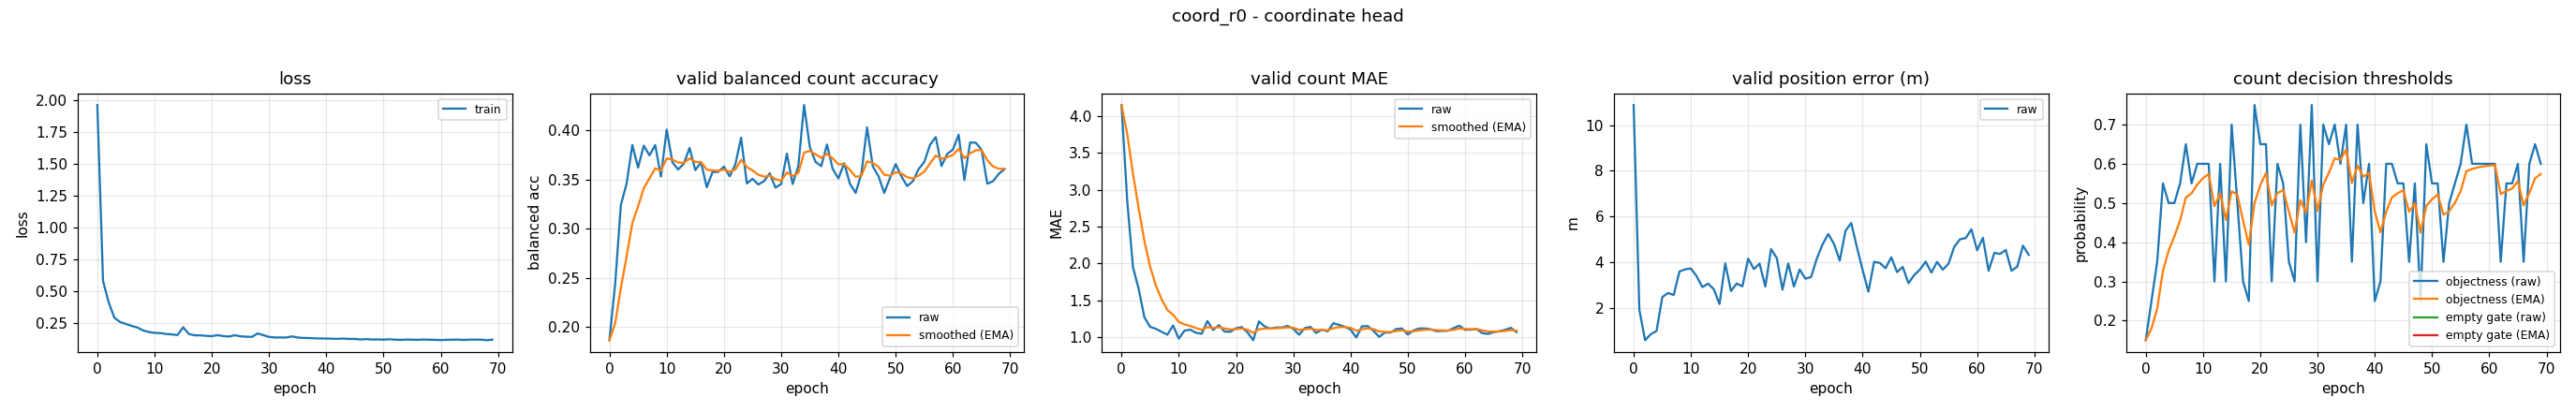

The data file committed next to this chart (first rows):
epoch, train_loss, valid_bal, valid_bal_smoothed, valid_mae, valid_mae_smoothed, valid_error_m, valid_threshold, valid_threshold_smoothed, valid_empty_threshold, valid_empty_threshold_smoothed
0, 1.964, 0.1866, 0.1866, 4.149, 4.149, 10.87, 0.15, 0.15, nan, nan
1, 0.5832, 0.2436, 0.2037, 2.838, 3.756, 1.936, 0.25, 0.18, nan, nan
2, 0.4138, 0.324, 0.2398, 1.949, 3.214, 0.6153, 0.35, 0.231, nan, nan
3, 0.2939, 0.3457, 0.2715, 1.652, 2.745, 0.8766, 0.55, 0.3267, nan, nan
4, 0.2605, 0.3849, 0.3056, 1.266, 2.301, 1.018, 0.5, 0.3787, nan, nan
5, 0.2462, 0.3619, 0.3225, 1.138, 1.952, 2.495, 0.5, 0.4151, nan, nan
6, 0.2303, 0.3843, 0.341, 1.112, 1.7, 2.674, 0.55, 0.4556, nan, nan
7, 0.2184, 0.3744, 0.351, 1.072, 1.512, 2.589, 0.65, 0.5139, nan, nan
8, 0.1951, 0.3848, 0.3612, 1.032, 1.368, 3.613, 0.55, 0.5247, nan, nan
9, 0.1829, 0.3529, 0.3587, 1.157, 1.305, 3.705, 0.6, 0.5473, nan, nan
10, 0.1758, 0.4006, 0.3712, 0.9787, 1.207, 3.743, 0.6, 0.5631, nan, nan
11, 0.1744, 0.3674, 0.3701, 1.088, 1.171, 3.406, 0.6, 0.5742, nan, nan
12, 0.1674, 0.36, 0.367, 1.101, 1.15, 2.932, 0.3, 0.4919, nan, nan
13, 0.1641, 0.366, 0.3667, 1.059, 1.123, 3.083, 0.6, 0.5243, nan, nan
14, 0.159, 0.382, 0.3713, 1.045, 1.099, 2.841, 0.3, 0.457, nan, nan
15, 0.2203, 0.3594, 0.3677, 1.218, 1.135, 2.193, 0.7, 0.5299, nan, nan
16, 0.1669, 0.3673, 0.3676, 1.096, 1.123, 3.967, 0.5, 0.521, nan, nan
17, 0.157, 0.3419, 0.3599, 1.162, 1.135, 2.762, 0.3, 0.4547, nan, nan
18, 0.1568, 0.3573, 0.3591, 1.074, 1.117, 3.086, 0.25, 0.3933, nan, nan
19, 0.1529, 0.3576, 0.3586, 1.072, 1.103, 2.964, 0.75, 0.5003, nan, nan
20, 0.1505, 0.363, 0.3599, 1.12, 1.108, 4.173, 0.65, 0.5452, nan, nan
21, 0.1582, 0.353, 0.3579, 1.136, 1.116, 3.719, 0.65, 0.5766, nan, nan
22, 0.151, 0.3653, 0.3601, 1.064, 1.101, 3.957, 0.3, 0.4936, nan, nan
23, 0.1473, 0.3923, 0.3697, 0.9574, 1.058, 2.957, 0.6, 0.5256, nan, nan
24, 0.1578, 0.3458, 0.3626, 1.213, 1.104, 4.591, 0.55, 0.5329, nan, nan
25, 0.1492, 0.3506, 0.359, 1.144, 1.116, 4.199, 0.35, 0.478, nan, nan
26, 0.146, 0.3447, 0.3547, 1.114, 1.116, 2.819, 0.3, 0.4246, nan, nan
27, 0.1446, 0.3481, 0.3527, 1.13, 1.12, 3.962, 0.7, 0.5072, nan, nan
28, 0.1718, 0.3561, 0.3537, 1.13, 1.123, 2.957, 0.4, 0.4751, nan, nan
29, 0.1581, 0.3415, 0.3501, 1.152, 1.132, 3.701, 0.75, 0.5575, nan, nan
30, 0.1441, 0.3453, 0.3486, 1.112, 1.126, 3.297, 0.3, 0.4803, nan, nan
31, 0.1402, 0.3761, 0.3569, 1.032, 1.098, 3.374, 0.7, 0.5462, nan, nan
32, 0.14, 0.3452, 0.3534, 1.122, 1.105, 4.179, 0.65, 0.5773, nan, nan
33, 0.1395, 0.3636, 0.3564, 1.138, 1.115, 4.799, 0.7, 0.6141, nan, nan
34, 0.1483, 0.4255, 0.3772, 1.056, 1.097, 5.246, 0.6, 0.6099, nan, nan
35, 0.1393, 0.3828, 0.3788, 1.101, 1.098, 4.813, 0.7, 0.6369, nan, nan
36, 0.1362, 0.3677, 0.3755, 1.077, 1.092, 4.086, 0.35, 0.5508, nan, nan
37, 0.1356, 0.3634, 0.3719, 1.189, 1.121, 5.387, 0.7, 0.5956, nan, nan
38, 0.133, 0.3853, 0.3759, 1.165, 1.134, 5.728, 0.5, 0.5669, nan, nan
39, 0.1326, 0.3605, 0.3713, 1.141, 1.136, 4.672, 0.6, 0.5768, nan, nan
40, 0.1317, 0.3509, 0.3652, 1.101, 1.126, 3.669, 0.25, 0.4788, nan, nan
41, 0.1303, 0.3665, 0.3656, 0.9947, 1.086, 2.732, 0.3, 0.4252, nan, nan
42, 0.1295, 0.3456, 0.3596, 1.146, 1.104, 4.035, 0.6, 0.4776, nan, nan
43, 0.1311, 0.3362, 0.3526, 1.149, 1.118, 3.984, 0.6, 0.5143, nan, nan
44, 0.1283, 0.3554, 0.3534, 1.085, 1.108, 3.753, 0.55, 0.525, nan, nan
45, 0.1289, 0.4028, 0.3682, 1.003, 1.076, 4.233, 0.55, 0.5325, nan, nan
46, 0.1242, 0.3632, 0.3667, 1.061, 1.072, 3.586, 0.35, 0.4778, nan, nan
47, 0.1272, 0.3531, 0.3626, 1.061, 1.069, 3.809, 0.55, 0.4994, nan, nan
48, 0.1241, 0.3362, 0.3547, 1.109, 1.081, 3.103, 0.25, 0.4246, nan, nan
49, 0.1249, 0.3513, 0.3537, 1.117, 1.092, 3.454, 0.65, 0.4922, nan, nan
50, 0.1229, 0.3655, 0.3572, 1.035, 1.075, 3.694, 0.55, 0.5096, nan, nan
51, 0.1261, 0.353, 0.356, 1.09, 1.079, 4.042, 0.55, 0.5217, nan, nan
52, 0.1229, 0.3431, 0.3521, 1.117, 1.091, 3.564, 0.35, 0.4702, nan, nan
53, 0.1212, 0.348, 0.3509, 1.117, 1.099, 4.032, 0.5, 0.4791, nan, nan
54, 0.1238, 0.3603, 0.3537, 1.106, 1.101, 3.691, 0.55, 0.5004, nan, nan
55, 0.1226, 0.3676, 0.3579, 1.08, 1.095, 3.952, 0.6, 0.5303, nan, nan
56, 0.1216, 0.3851, 0.3661, 1.082, 1.091, 4.689, 0.7, 0.5812, nan, nan
57, 0.124, 0.393, 0.3741, 1.085, 1.089, 5.015, 0.6, 0.5868, nan, nan
58, 0.1223, 0.3635, 0.3709, 1.122, 1.099, 5.068, 0.6, 0.5908, nan, nan
59, 0.1215, 0.3758, 0.3724, 1.154, 1.116, 5.454, 0.6, 0.5935, nan, nan
... 10 more rows
